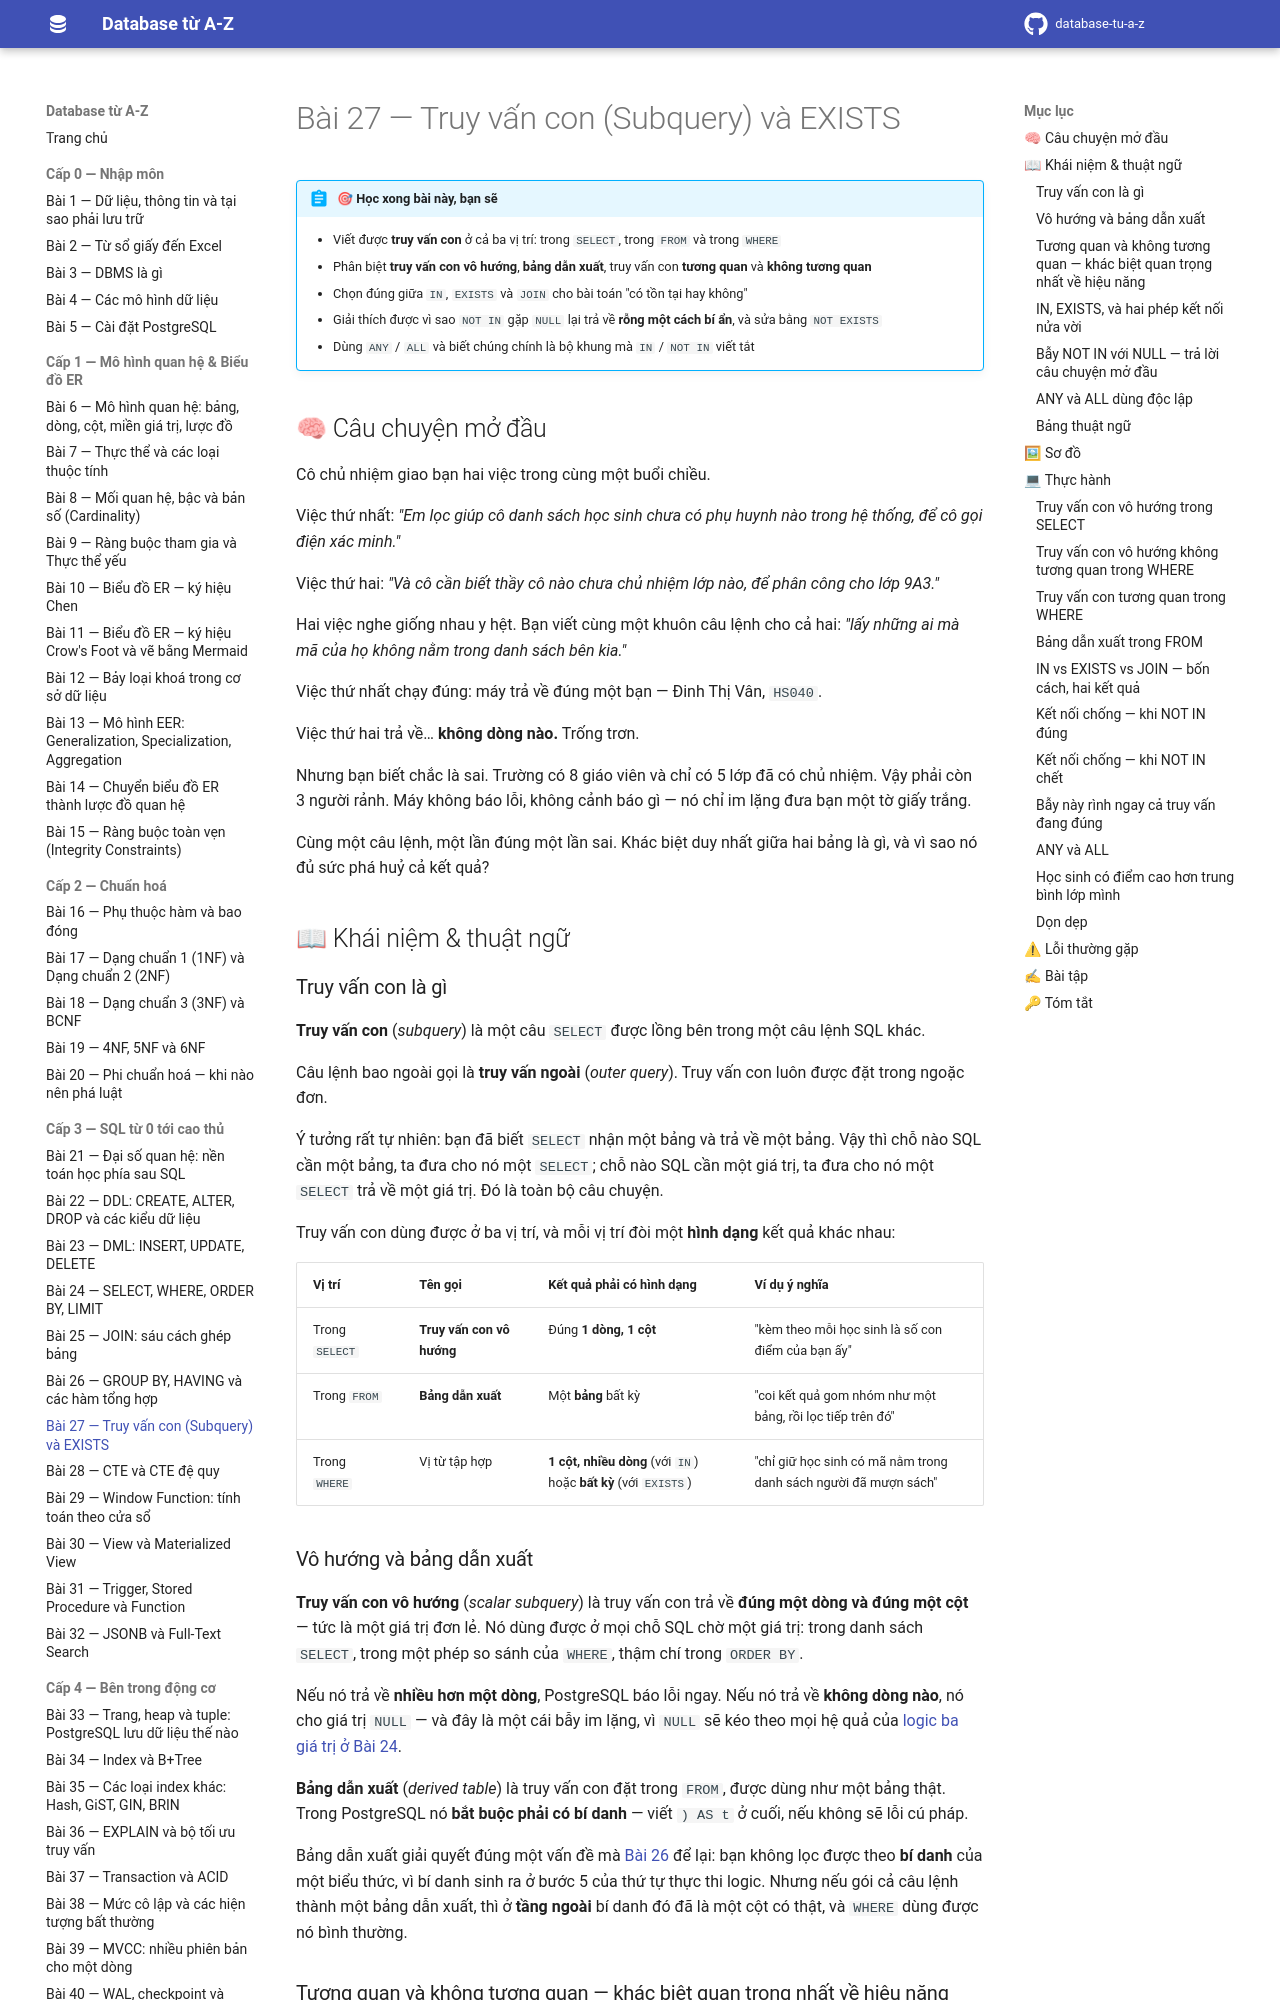

repository: hungnguyen010518/database-tu-a-z · page: cap-3-sql/27-subquery-va-exists/index.html · generator: mkdocs

# Bài 27 — Truy vấn con (Subquery) và EXISTS

!!! abstract "🎯 Học xong bài này, bạn sẽ"
    - Viết được **truy vấn con** ở cả ba vị trí: trong `SELECT`, trong `FROM` và trong `WHERE`
    - Phân biệt **truy vấn con vô hướng**, **bảng dẫn xuất**, truy vấn con **tương quan** và **không tương quan**
    - Chọn đúng giữa `IN`, `EXISTS` và `JOIN` cho bài toán "có tồn tại hay không"
    - Giải thích được vì sao `NOT IN` gặp `NULL` lại trả về **rỗng một cách bí ẩn**, và sửa bằng `NOT EXISTS`
    - Dùng `ANY` / `ALL` và biết chúng chính là bộ khung mà `IN` / `NOT IN` viết tắt

## 🧠 Câu chuyện mở đầu

Cô chủ nhiệm giao bạn hai việc trong cùng một buổi chiều.

Việc thứ nhất: *"Em lọc giúp cô danh sách học sinh **chưa có phụ huynh** nào trong hệ thống, để cô gọi điện xác minh."*

Việc thứ hai: *"Và cô cần biết thầy cô nào **chưa chủ nhiệm lớp nào**, để phân công cho lớp 9A3."*

Hai việc nghe giống nhau y hệt. Bạn viết cùng một khuôn câu lệnh cho cả hai: *"lấy những ai mà mã của họ **không nằm trong** danh sách bên kia."*

Việc thứ nhất chạy đúng: máy trả về đúng một bạn — Đinh Thị Vân, `HS040`.

Việc thứ hai trả về… **không dòng nào.** Trống trơn.

Nhưng bạn biết chắc là sai. Trường có 8 giáo viên và chỉ có 5 lớp đã có chủ nhiệm. Vậy phải còn 3 người rảnh. Máy không báo lỗi, không cảnh báo gì — nó chỉ im lặng đưa bạn một tờ giấy trắng.

Cùng một câu lệnh, một lần đúng một lần sai. Khác biệt duy nhất giữa hai bảng là gì, và vì sao nó đủ sức phá huỷ cả kết quả?

## 📖 Khái niệm & thuật ngữ

### Truy vấn con là gì

**Truy vấn con** (*subquery*) là một câu `SELECT` được lồng bên trong một câu lệnh SQL khác.

Câu lệnh bao ngoài gọi là **truy vấn ngoài** (*outer query*). Truy vấn con luôn được đặt trong ngoặc đơn.

Ý tưởng rất tự nhiên: bạn đã biết `SELECT` nhận một bảng và trả về một bảng. Vậy thì chỗ nào SQL cần một bảng, ta đưa cho nó một `SELECT`; chỗ nào SQL cần một giá trị, ta đưa cho nó một `SELECT` trả về một giá trị. Đó là toàn bộ câu chuyện.

Truy vấn con dùng được ở ba vị trí, và mỗi vị trí đòi một **hình dạng** kết quả khác nhau:

| Vị trí | Tên gọi | Kết quả phải có hình dạng | Ví dụ ý nghĩa |
|---|---|---|---|
| Trong `SELECT` | **Truy vấn con vô hướng** | Đúng **1 dòng, 1 cột** | "kèm theo mỗi học sinh là số con điểm của bạn ấy" |
| Trong `FROM` | **Bảng dẫn xuất** | Một **bảng** bất kỳ | "coi kết quả gom nhóm như một bảng, rồi lọc tiếp trên đó" |
| Trong `WHERE` | Vị từ tập hợp | **1 cột, nhiều dòng** (với `IN`) hoặc **bất kỳ** (với `EXISTS`) | "chỉ giữ học sinh có mã nằm trong danh sách người đã mượn sách" |

### Vô hướng và bảng dẫn xuất

**Truy vấn con vô hướng** (*scalar subquery*) là truy vấn con trả về **đúng một dòng và đúng một cột** — tức là một giá trị đơn lẻ. Nó dùng được ở mọi chỗ SQL chờ một giá trị: trong danh sách `SELECT`, trong một phép so sánh của `WHERE`, thậm chí trong `ORDER BY`.

Nếu nó trả về **nhiều hơn một dòng**, PostgreSQL báo lỗi ngay. Nếu nó trả về **không dòng nào**, nó cho giá trị `NULL` — và đây là một cái bẫy im lặng, vì `NULL` sẽ kéo theo mọi hệ quả của [logic ba giá trị ở Bài 24](24-select-where-order-by.md).

**Bảng dẫn xuất** (*derived table*) là truy vấn con đặt trong `FROM`, được dùng như một bảng thật. Trong PostgreSQL nó **bắt buộc phải có bí danh** — viết `) AS t` ở cuối, nếu không sẽ lỗi cú pháp.

Bảng dẫn xuất giải quyết đúng một vấn đề mà [Bài 26](26-group-by-having.md) để lại: bạn không lọc được theo **bí danh** của một biểu thức, vì bí danh sinh ra ở bước 5 của thứ tự thực thi logic. Nhưng nếu gói cả câu lệnh thành một bảng dẫn xuất, thì ở **tầng ngoài** bí danh đó đã là một cột có thật, và `WHERE` dùng được nó bình thường.
